Image classification data set "clarifier" (janes1234/Skripsie on GitHub). Class labels (4): dysfunctional, empty, functional, scum.

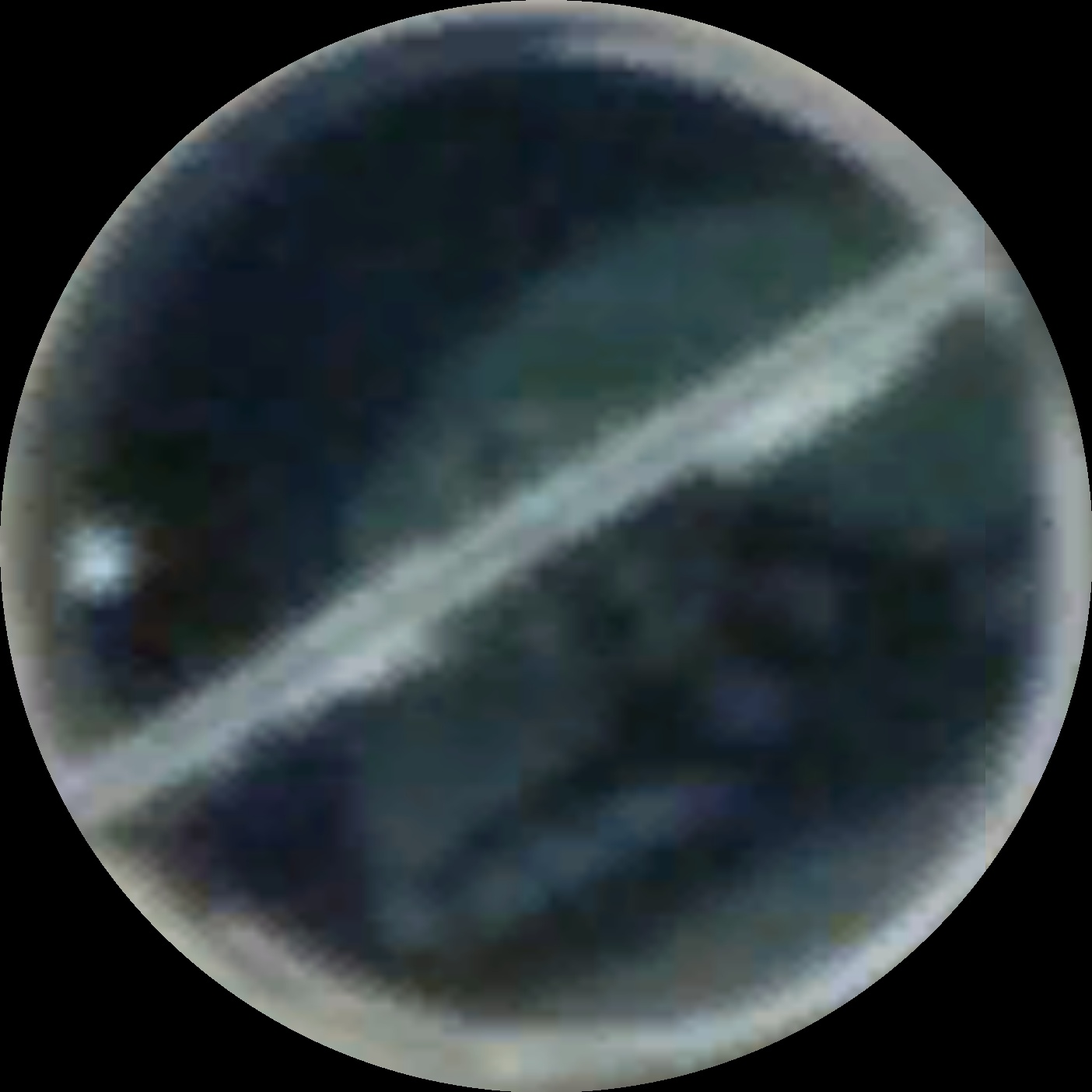
Label: scum

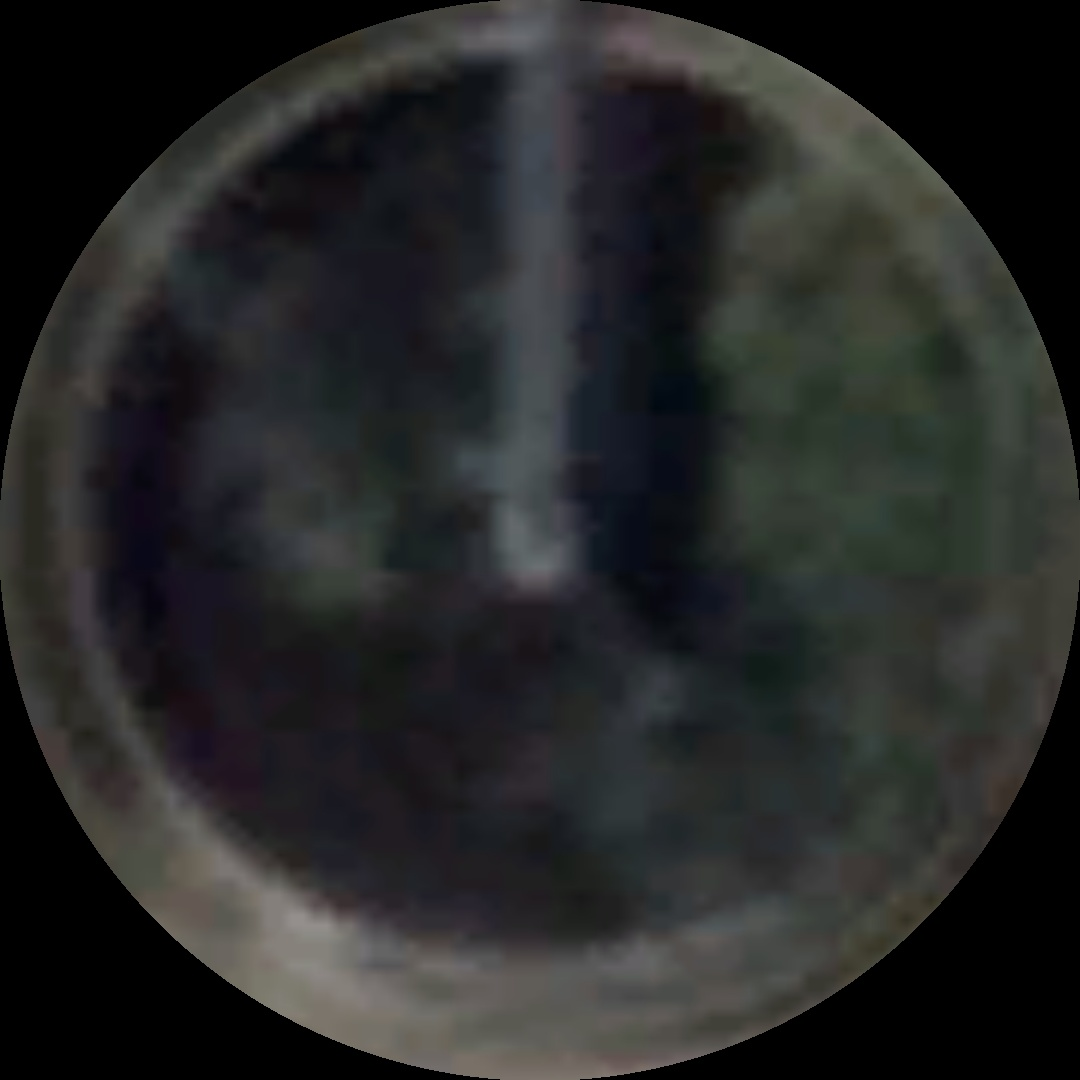
Label: dysfunctional

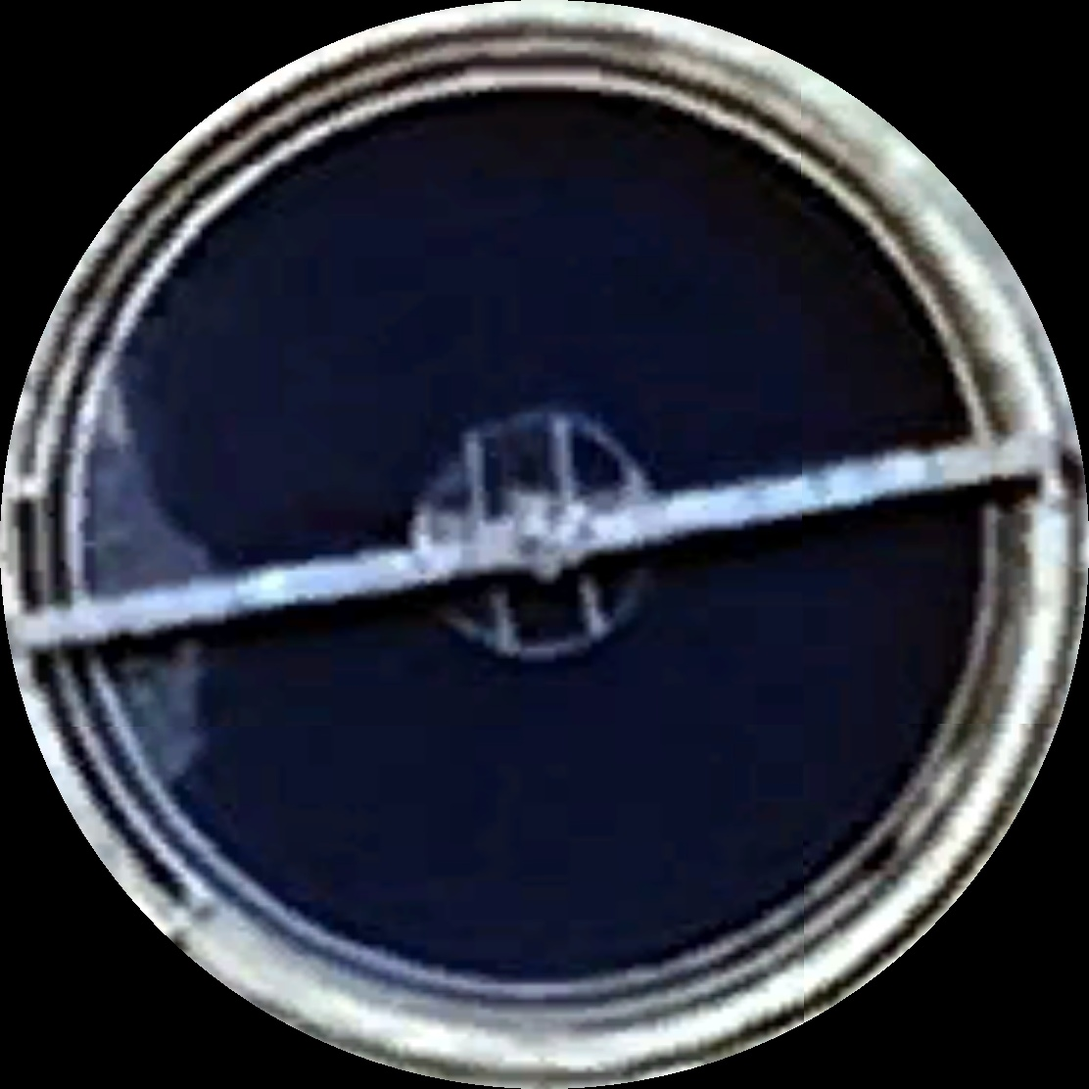
Label: scum

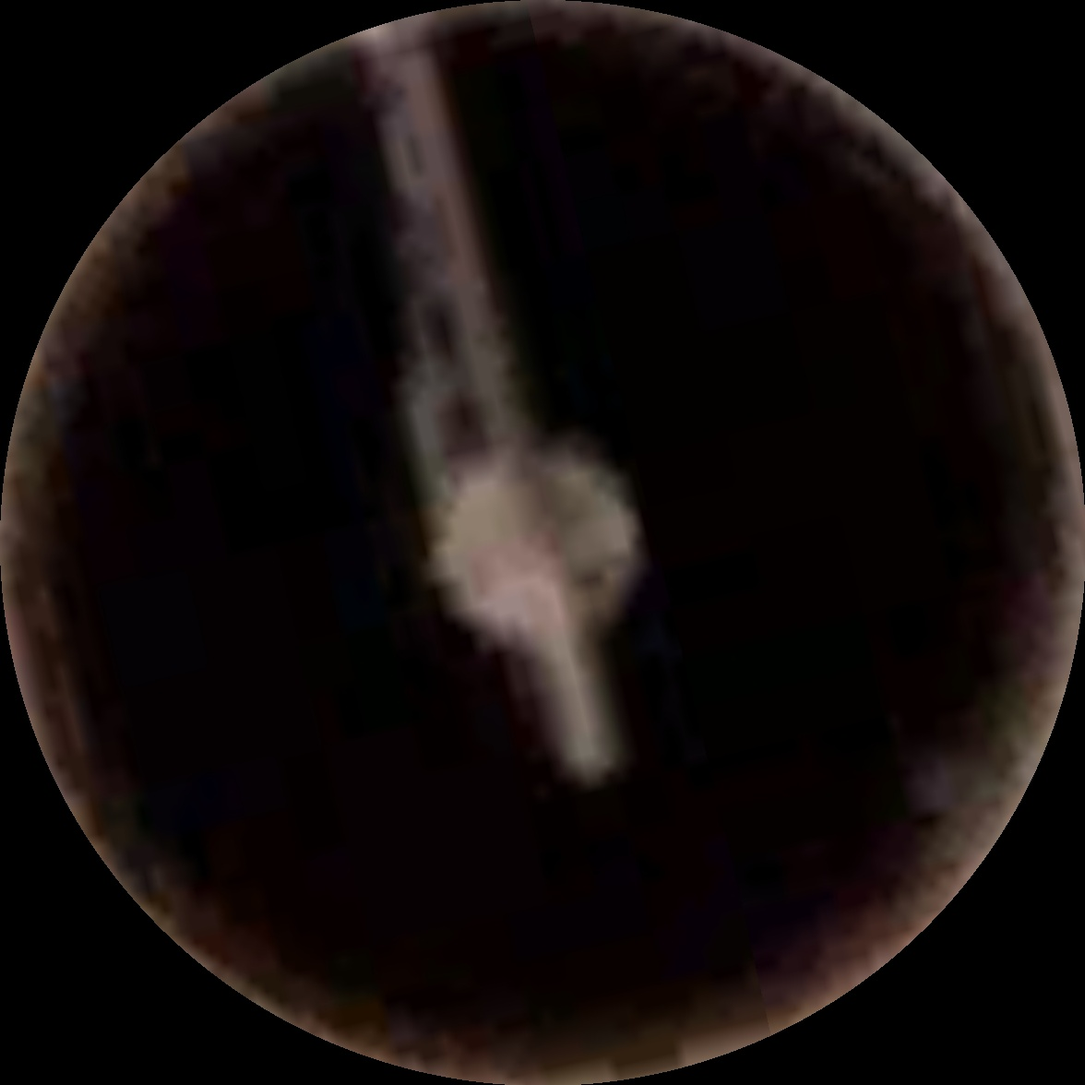
Label: functional

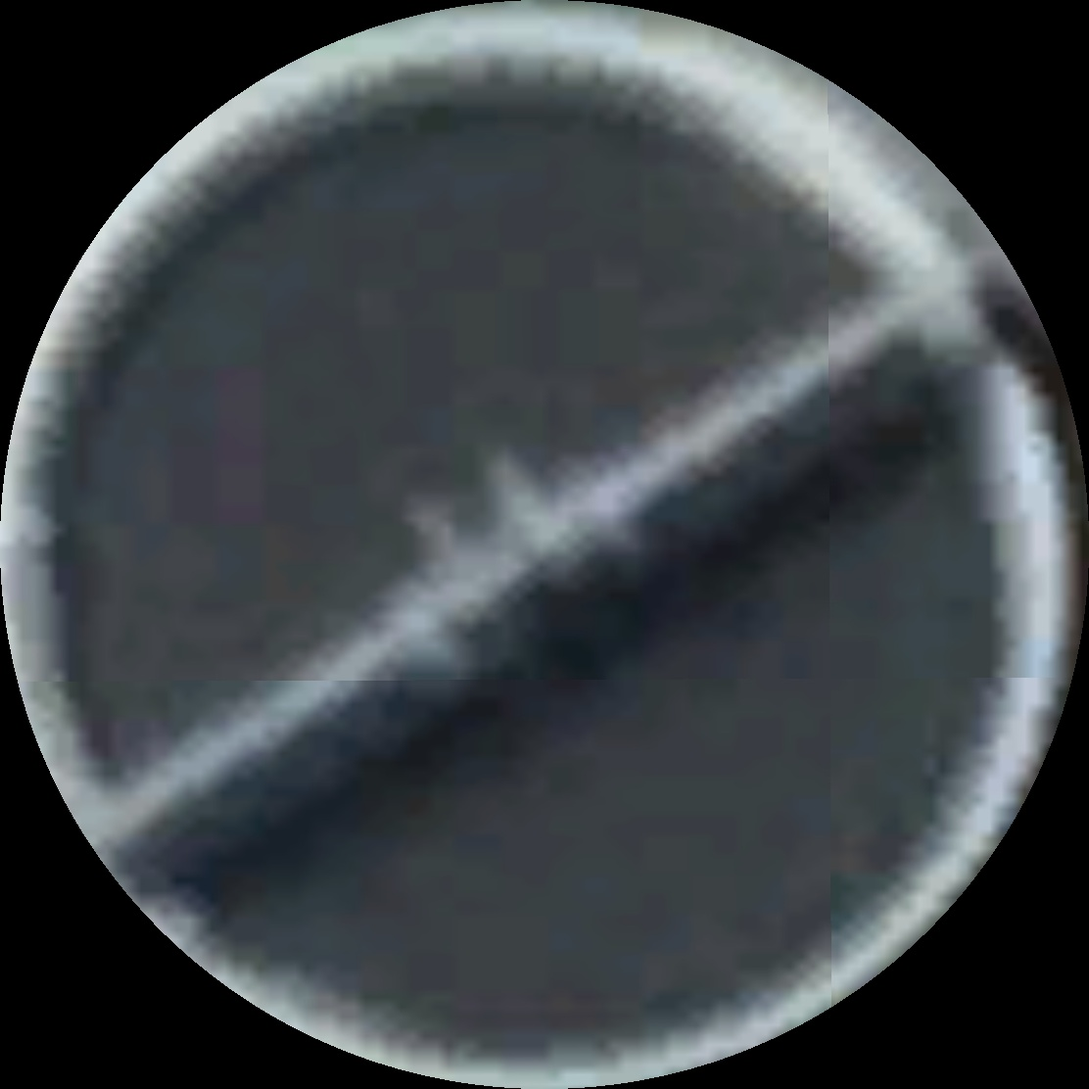
Label: functional

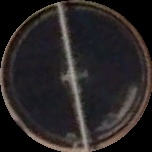
Label: scum
